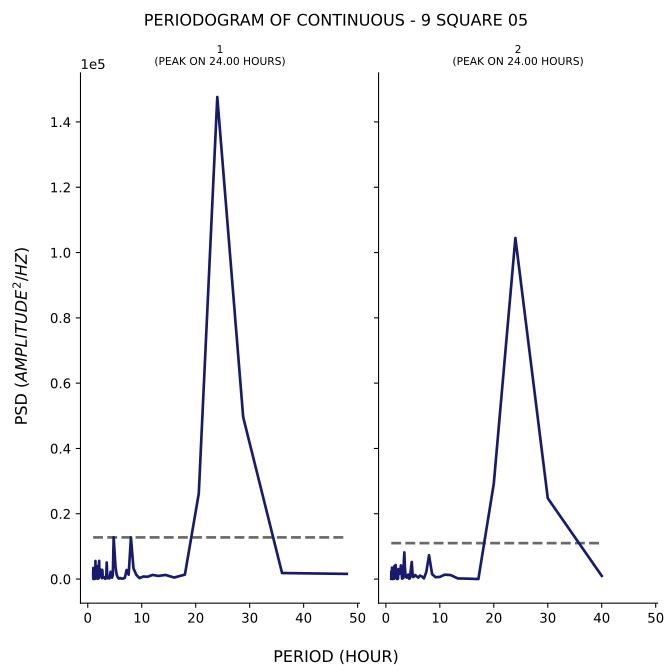

Source data for this figure (header and first rows):
test, period, psd
1, 48.0, 1585
1, 36.0, 1849
1, 28.8, 49578
1, 24.0, 147635
1, 20.57, 26206
1, 18.0, 1362
1, 16.0, 470.1
1, 14.4, 1265
1, 13.09, 957.1
1, 12.0, 1265
1, 11.08, 699.6
1, 10.29, 783
1, 9.6, 285.7
1, 9.0, 1285
1, 8.471, 3278
1, 8.0, 12761
1, 7.579, 1344
1, 7.2, 2778
1, 6.857, 364.7
1, 6.545, 155.8
1, 6.261, 121.7
1, 6.0, 337.2
1, 5.76, 131.4
1, 5.538, 591.2
1, 5.333, 1526
1, 5.143, 3751
1, 4.966, 8460
1, 4.8, 12804
1, 4.645, 1309
1, 4.5, 422.2
1, 4.364, 1554
1, 4.235, 2252
1, 4.114, 737.2
1, 4.0, 180.3
1, 3.892, 419.1
1, 3.789, 380.2
1, 3.692, 265.1
1, 3.6, 1703
1, 3.512, 5071
1, 3.429, 767.2
1, 3.349, 391.7
1, 3.273, 82.28
1, 3.2, 106
1, 3.13, 380.4
1, 3.064, 566.6
1, 3.0, 647.9
1, 2.939, 675.6
1, 2.88, 375.6
1, 2.824, 454.1
1, 2.769, 425.7
1, 2.717, 2561
1, 2.667, 2851
1, 2.618, 260.8
1, 2.571, 856.9
1, 2.526, 2423
1, 2.483, 1551
1, 2.441, 894.3
1, 2.4, 796.8
1, 2.361, 871
1, 2.323, 1094
... 200 more rows
